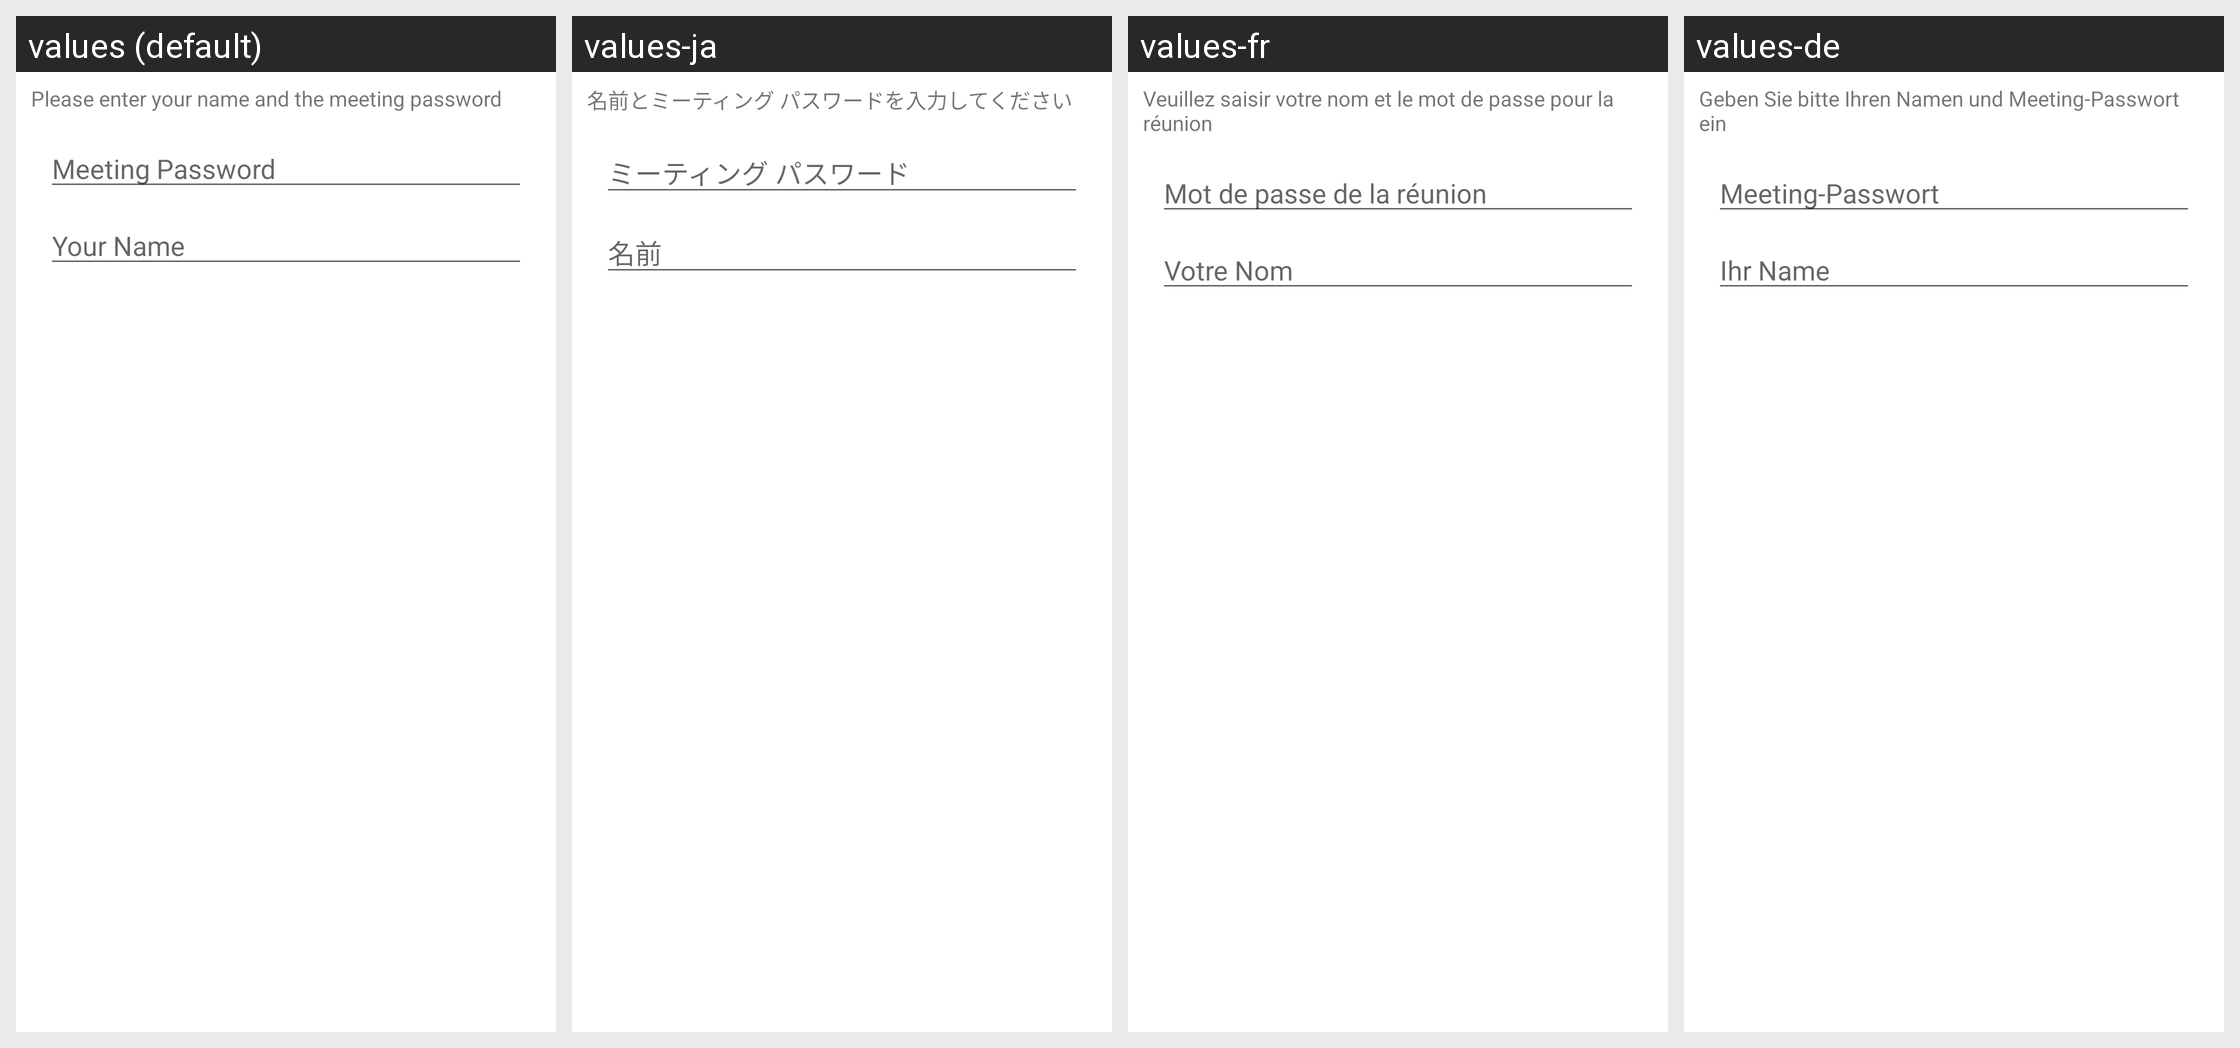

This grid shows one Android layout under several languages. Give, for every string resource on the screen, its name, the default text and each shown locale's text.
Android screen res/layout/zm_name_password.xml rendered under 4 locales, left to right: values (default), values-ja, values-fr, values-de. Device: Nexus 5 (rendered at 1080×1920; each locale shown at half size, 540×960, under a caption strip naming it); theme Theme.MaterialComponents.DayNight.NoActionBar.
Other locales in the repository, not shown: values-es, values-zh-rCN, values-zh-rHK, values-zh-rTW.
Strings drawn on this screen, with the default value and each locale's value (text and hints the layout hard-codes, and strings that could not be matched under every locale, appear in the picture but are not listed):

zm_lbl_name_password_instructions
  values: Please enter your name and the meeting password
  values-ja: 名前とミーティング パスワードを入力してください
  values-fr: Veuillez saisir votre nom et le mot de passe pour la réunion
  values-de: Geben Sie bitte Ihren Namen und Meeting-Passwort ein

zm_hint_meeting_password
  values: Meeting Password
  values-ja: ミーティング パスワード
  values-fr: Mot de passe de la réunion
  values-de: Meeting-Passwort

zm_hint_screen_name
  values: Your Name
  values-ja: 名前
  values-fr: Votre Nom
  values-de: Ihr Name
